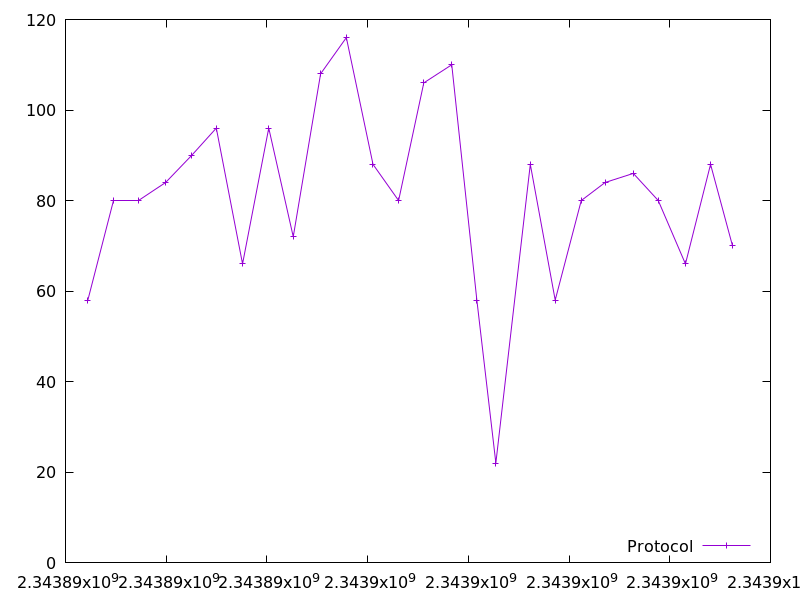

The table this chart was drawn from, first rows:
2343890443.549149, 58.0
2343890955, 80.0
2343891457, 80.0
2343891989, 84.0
2343892509, 90.0
2343892995, 96.0
2343893516, 66.0
2343894037, 96.0
2343894523, 72.0
2343895066, 108.0
2343895578, 116.0
2343896107, 88.0
2343896615, 80.0
2343897116, 106.0
2343897670, 110.0
2343898169, 58.0
2343898547, 22.0
2343899231, 88.0
2343899725, 58.0
2343900243, 80.0
2343900717, 84.0
2343901277, 86.0
2343901771, 80.0
2343902312, 66.0
2343902810, 88.0
2343903247, 70.0
